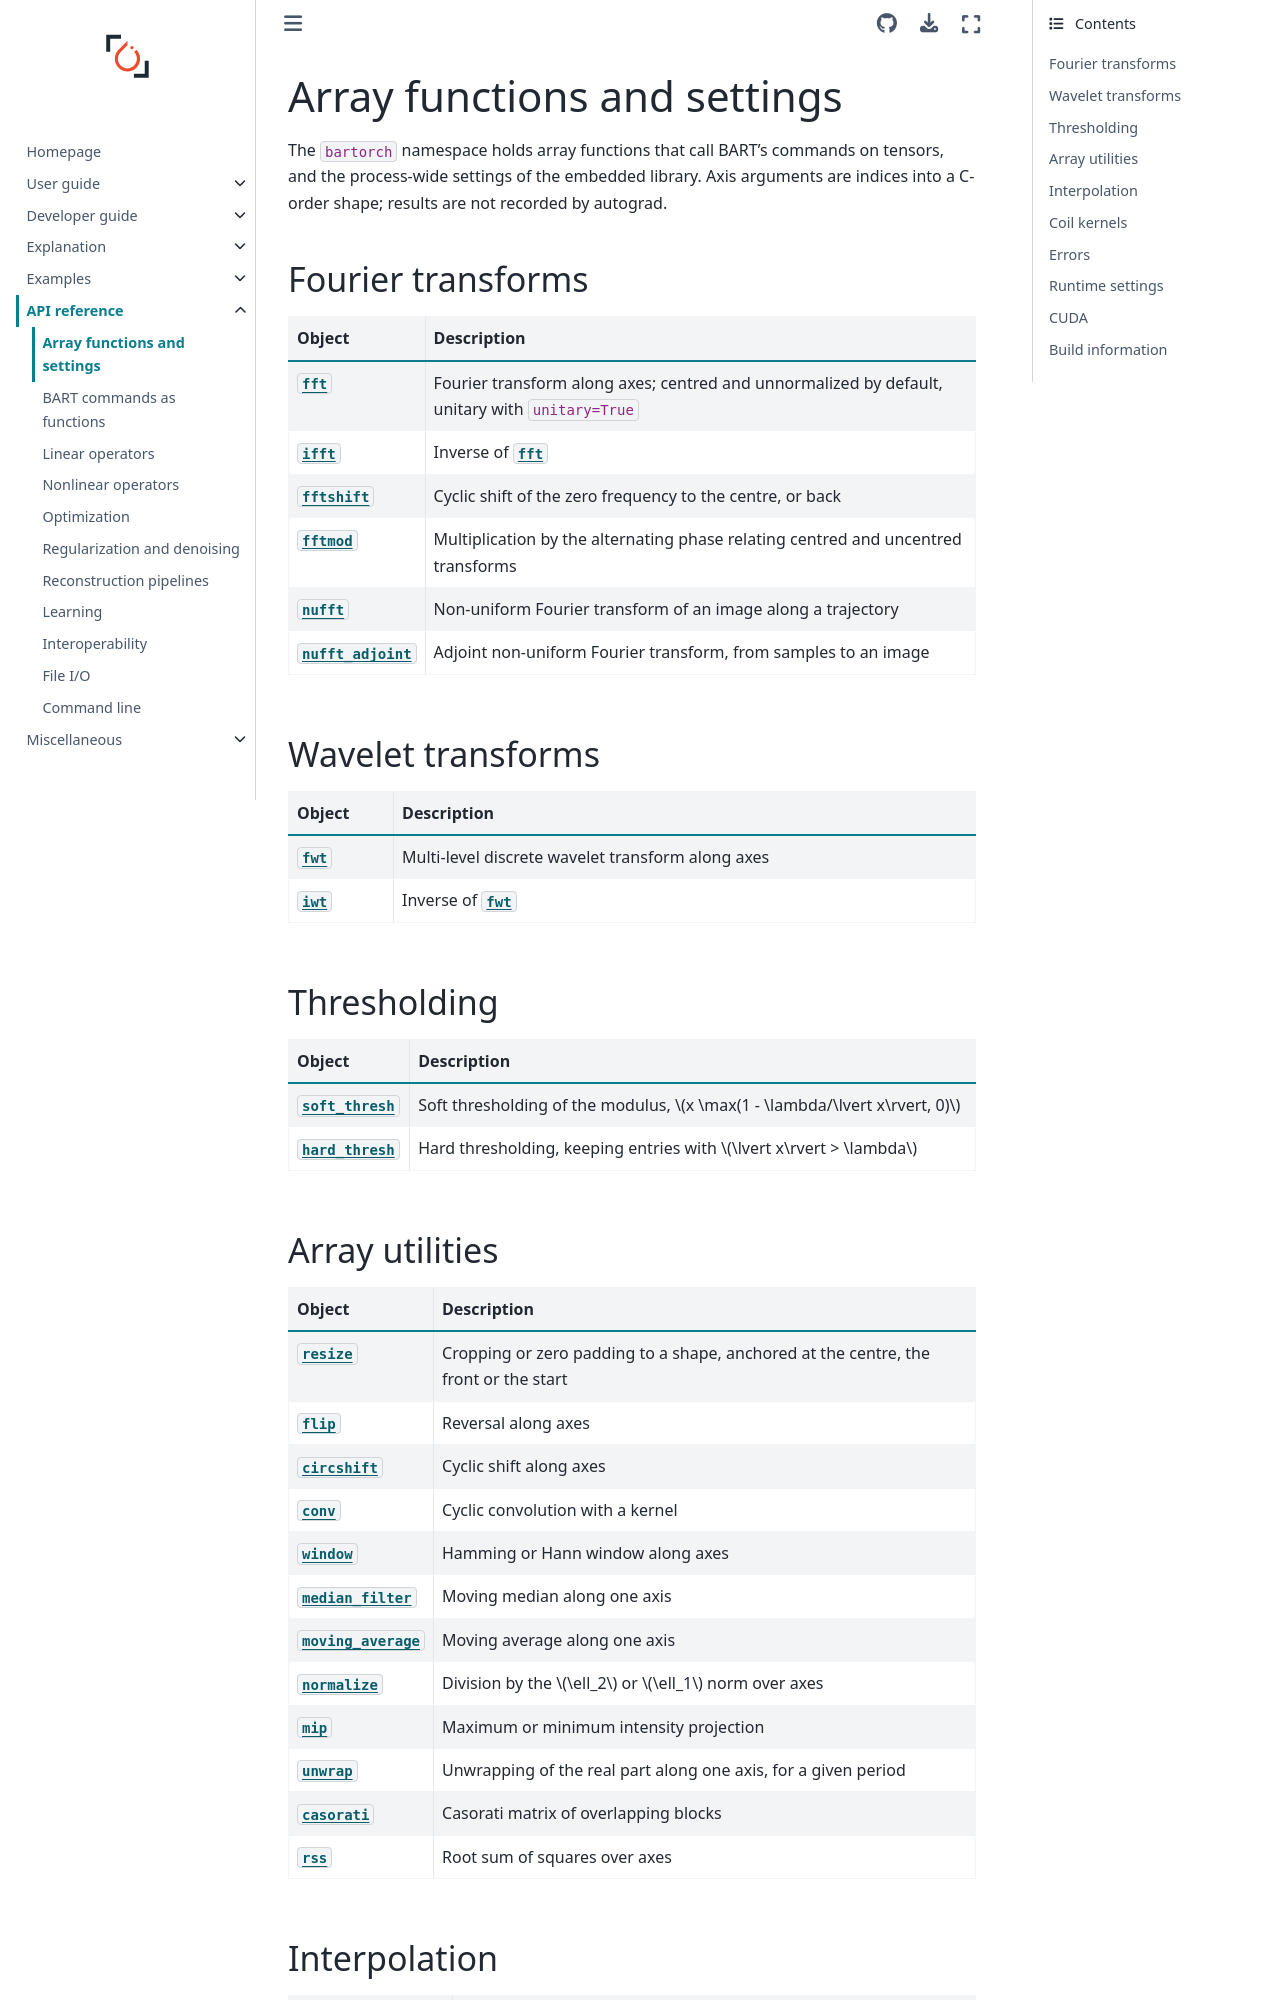

repository: mcencini/bartorch · page: latest/api/functions.html · generator: sphinx

# Array functions and settings

The `bartorch` namespace holds array functions that call BART's commands on
tensors, and the process-wide settings of the embedded library.  Axis
arguments are indices into a C-order shape; results are not recorded by
autograd.

```{eval-rst}
.. currentmodule:: bartorch
```

## Fourier transforms

| Object | Description |
| --- | --- |
| {obj}`~bartorch.fft` | Fourier transform along axes; centred and unnormalized by default, unitary with `unitary=True` |
| {obj}`~bartorch.ifft` | Inverse of {obj}`~bartorch.fft` |
| {obj}`~bartorch.fftshift` | Cyclic shift of the zero frequency to the centre, or back |
| {obj}`~bartorch.fftmod` | Multiplication by the alternating phase relating centred and uncentred transforms |
| {obj}`~bartorch.nufft` | Non-uniform Fourier transform of an image along a trajectory |
| {obj}`~bartorch.nufft_adjoint` | Adjoint non-uniform Fourier transform, from samples to an image |

## Wavelet transforms

| Object | Description |
| --- | --- |
| {obj}`~bartorch.fwt` | Multi-level discrete wavelet transform along axes |
| {obj}`~bartorch.iwt` | Inverse of {obj}`~bartorch.fwt` |

## Thresholding

| Object | Description |
| --- | --- |
| {obj}`~bartorch.soft_thresh` | Soft thresholding of the modulus, $x \max(1 - \lambda/\lvert x\rvert, 0)$ |
| {obj}`~bartorch.hard_thresh` | Hard thresholding, keeping entries with $\lvert x\rvert > \lambda$ |
